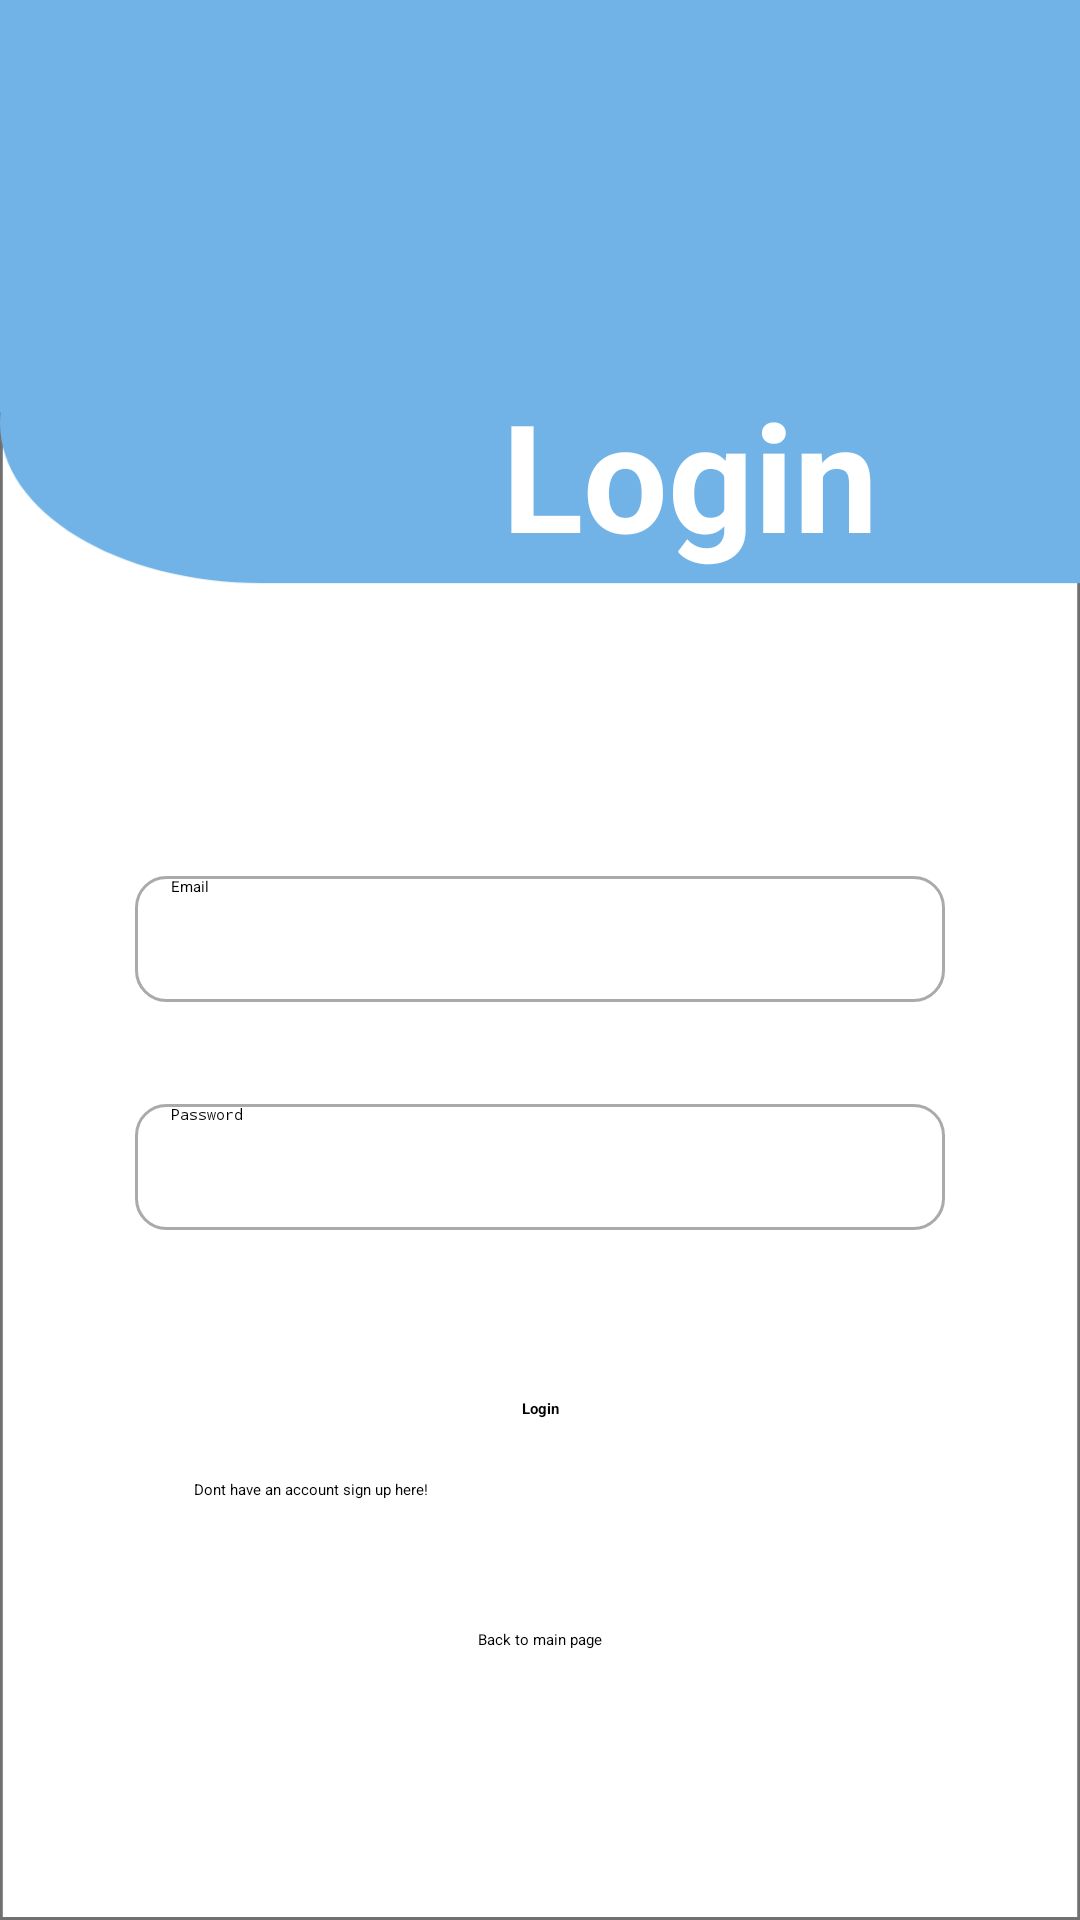

Reconstruct the res/layout file that produces this screen, plus the resources it refers to.
<!-- AndroidManifest.xml: application theme Theme.YourPTNoteBook -->
<!-- res/layout/activity_login.xml -->
<?xml version="1.0" encoding="utf-8"?>
<androidx.constraintlayout.widget.ConstraintLayout xmlns:android="http://schemas.android.com/apk/res/android"
    xmlns:app="http://schemas.android.com/apk/res-auto"
    xmlns:tools="http://schemas.android.com/tools"
    android:layout_width="match_parent"
    android:layout_height="match_parent"
    android:background="@drawable/background"
    tools:context=".Login">

    <TextView
        android:id="@+id/LoginTitle"
        android:layout_width="237dp"
        android:layout_height="84dp"
        android:layout_marginTop="116dp"
        android:gravity="center"
        android:text="Login"
        android:textColor="@color/white"
        android:textSize="50dp"
        android:textStyle="bold"
        app:layout_constraintEnd_toEndOf="parent"
        app:layout_constraintHorizontal_bias="0.908"
        app:layout_constraintStart_toStartOf="parent"
        app:layout_constraintTop_toTopOf="parent" />

    <EditText
        android:id="@+id/LogUserEmail"
        android:layout_width="270dp"
        android:layout_height="42dp"
        android:layout_marginTop="92dp"
        android:background="@drawable/custom_textbox"
        android:drawableRight="@drawable/custom_email_icon"
        android:ems="10"
        android:hint="Email"
        android:inputType="text"
        android:paddingStart="12dp"
        android:paddingEnd="12dp"
        app:layout_constraintEnd_toEndOf="parent"
        app:layout_constraintHorizontal_bias="0.5"
        app:layout_constraintStart_toStartOf="parent"
        app:layout_constraintTop_toBottomOf="@+id/LoginTitle" />

    <EditText
        android:id="@+id/LogPassword"
        android:layout_width="270dp"
        android:layout_height="42dp"
        android:layout_marginTop="34dp"
        android:background="@drawable/custom_textbox"
        android:drawableRight="@drawable/custom_password_icon"
        android:ems="10"
        android:hint="Password"
        android:inputType="textPassword"
        android:paddingStart="12dp"
        android:paddingEnd="12dp"
        app:layout_constraintEnd_toEndOf="parent"
        app:layout_constraintHorizontal_bias="0.5"
        app:layout_constraintStart_toStartOf="parent"
        app:layout_constraintTop_toBottomOf="@+id/LogUserEmail" />


    <Button
        android:id="@+id/LogButton"
        android:layout_width="wrap_content"
        android:layout_height="wrap_content"
        android:layout_marginTop="56dp"
        android:text="Login"
        android:textStyle="bold"
        app:layout_constraintEnd_toEndOf="parent"
        app:layout_constraintHorizontal_bias="0.5"
        app:layout_constraintStart_toStartOf="parent"
        app:layout_constraintTop_toBottomOf="@+id/LogPassword"
        tools:ignore="MissingConstraints" />

    <TextView
        android:id="@+id/toregister"
        android:layout_width="231dp"
        android:layout_height="22dp"
        android:layout_marginTop="20dp"
        android:onClick="goToReg"
        android:text="Dont have an account sign up here!"
        app:layout_constraintEnd_toEndOf="parent"
        app:layout_constraintHorizontal_bias="0.5"
        app:layout_constraintStart_toStartOf="parent"
        app:layout_constraintTop_toBottomOf="@+id/LogButton" />

    <TextView
        android:id="@+id/backToMain"
        android:layout_width="wrap_content"
        android:layout_height="wrap_content"
        android:layout_marginTop="28dp"
        android:onClick="goToMain"
        android:text="Back to main page"
        app:layout_constraintEnd_toEndOf="parent"
        app:layout_constraintHorizontal_bias="0.5"
        app:layout_constraintStart_toStartOf="parent"
        app:layout_constraintTop_toBottomOf="@+id/toregister" />


</androidx.constraintlayout.widget.ConstraintLayout>
<!-- resources referenced by this layout -->
<resources>
  <color name="white">#FFFFFFFF</color>
  <!-- drawable background: png bitmap (drawable-hdpi, 15062 bytes) -->
  <!-- drawable custom_textbox (drawable) -->
  <?xml version="1.0" encoding="utf-8"?>
  <selector xmlns:android="http://schemas.android.com/apk/res/android">
  
      <item android:state_enabled="true" android:state_focused="true">
          <shape android:shape="rectangle">
              <solid android:color="@color/white"/>
              <corners android:radius="10dp"/>
              <stroke android:color="@color/blue_100" android:width="2dp"/>
          </shape>
      </item>
  
      <item android:state_enabled="true" >
          <shape android:shape="rectangle">
              <solid android:color="@color/white"/>
              <corners android:radius="10dp"/>
              <stroke android:color="@android:color/darker_gray" android:width="1dp"/>
          </shape>
      </item>
  </selector>
  <style name="Theme.YourPTNoteBook" parent="Theme.MaterialComponents.DayNight.NoActionBar">
          
          <item name="colorPrimary">@color/blue_100</item>
          <item name="colorPrimaryVariant">@color/purple_500</item>
          <item name="colorOnPrimary">@color/white</item>
          
          <item name="colorSecondary">@color/teal_200</item>
          <item name="colorSecondaryVariant">@color/teal_700</item>
          <item name="colorOnSecondary">@color/black</item>
          
          <item name="android:statusBarColor" tools:targetApi="l">?attr/colorPrimary</item>
          
      </style>
  <color name="blue_100">#71B3E7</color>
  <color name="purple_500">#FF6200EE</color>
  <color name="teal_200">#FF03DAC5</color>
  <color name="teal_700">#FF018786</color>
  <color name="black">#FF000000</color>
</resources>
